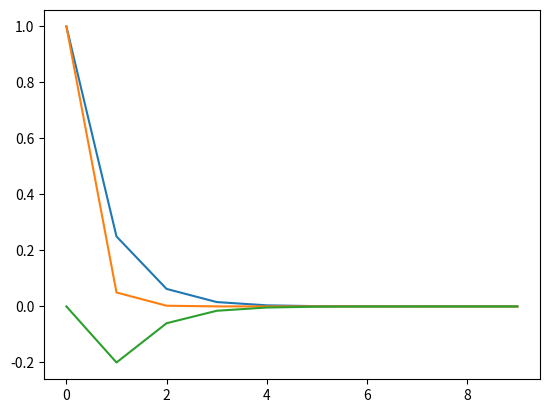

The matplotlib source for this figure:
import numpy as np
import matplotlib.pyplot as plt
from scipy.optimize import fsolve
h=1
num=round(10/h)
answer_num=np.zeros((num,1))
answer_real=np.zeros((num,1))
error=np.zeros((num,1))
answer_num[0]=1
answer_real[0]=1
error[0]=0
x=list(range(num))
for i in range(num-1):
    g=lambda X:X-(answer_num[i]+h*(-3*X))
    answer_num[i+1] = fsolve(g,answer_num[i])
    answer_real[i+1]=np.exp(-3*x[i+1])
    error[i+1]=answer_real[i+1]-answer_num[i+1]
    x[i]=x[i]*h
x[num-1]=x[num-1]*h
plt.plot(x,answer_num)
plt.plot(x,answer_real)
plt.show()
plt.plot(x, error)
plt.show()